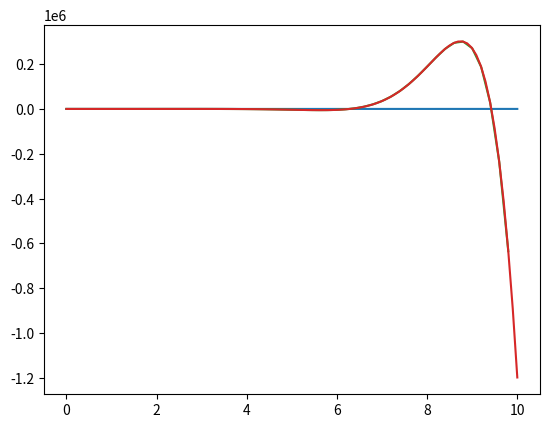

The matplotlib source for this figure:
import numpy as np
import matplotlib.pyplot as plt

a1 = np.array([4,6,8,2])
print(a1)
a2 = np.zeros(10)
print(a2)
a3 = np.ones(4)
print(a3)
a4 = np.random.random(10)
print(a4)
a5 = np.random.randn(10)
print(a5)
a6 = np.linspace(0, 10, 100)
print(a6)
a7 = np.arange(0, 10, 0.2)
print(a7)

print(a1*2)

print(2*a1>10)

print(1/a4 + a4)


a1 = np.array([2,4,6,8,10])
print(a1[2])
print(a1[2:])
print(a1[:-2])
print(a1[::2])
print(a1>3)
print(a1[a1>3])
print(a1%4)
print(a1%4==0)
print(a1[a1%4==0])

plt.plot(a6, a6**2)
plt.show()
plt.hist(a4)
plt.show()

def f(x):
    return x**2 * np.sin(x) / np.exp(-x)

plt.plot(a7, f(a7))
plt.show()


x = np.linspace(0, 10, 100)
y = f(x)

plt.plot(x,y)


names = np.array(['Jim', 'Luke', 'Josh', 'Pete'])
first_letter_j = np.vectorize(lambda s: s[0])(names)=='J'
print(names[first_letter_j])
d = np.vectorize(lambda s: s[0])(names)
print(d)